Run: headless pygame with SDL's dummy video driver; simulated clock (each Clock.tick advances the game by its frame time, no real sleeping); random seed 0; keys injected as events and as key.get_pressed() state; no mouse input.
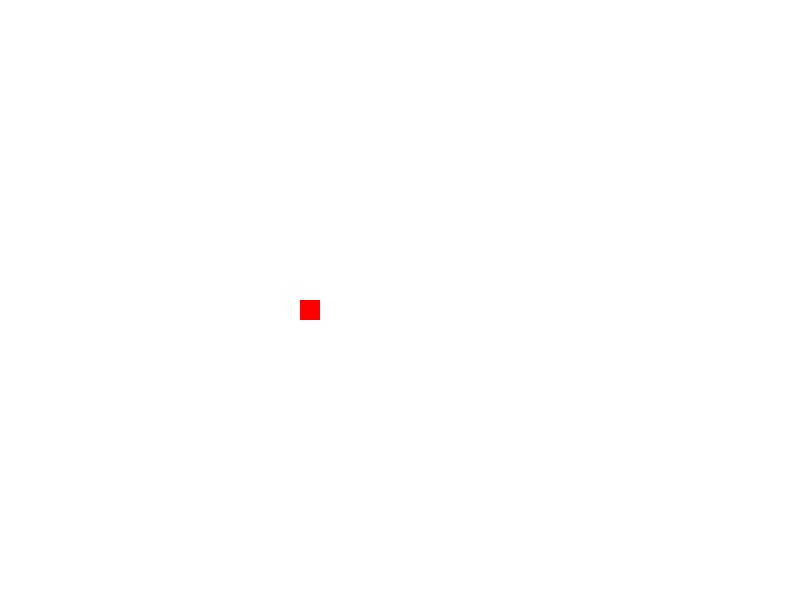
Frame 1 of 4 · flips 1–60 · no input
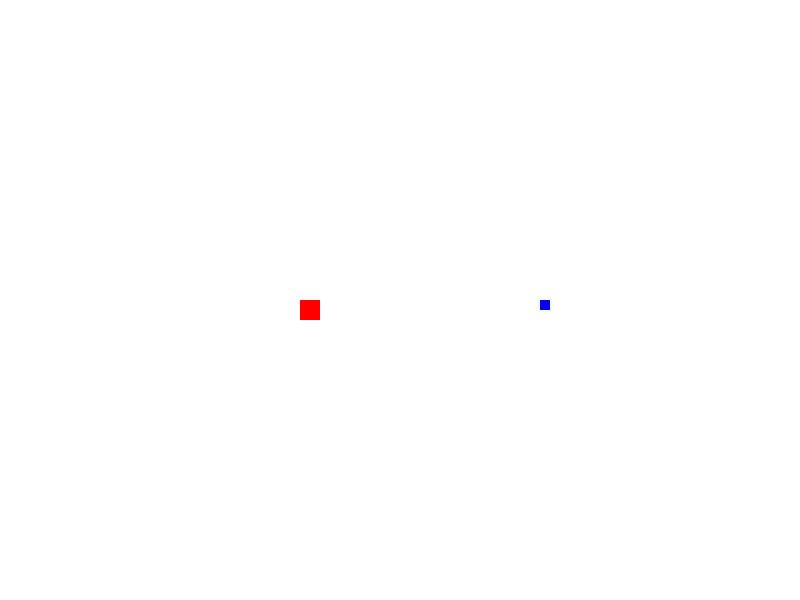
Frame 2 of 4 · flips 61–180 · tapped SPACE, RETURN · held RIGHT (→), D
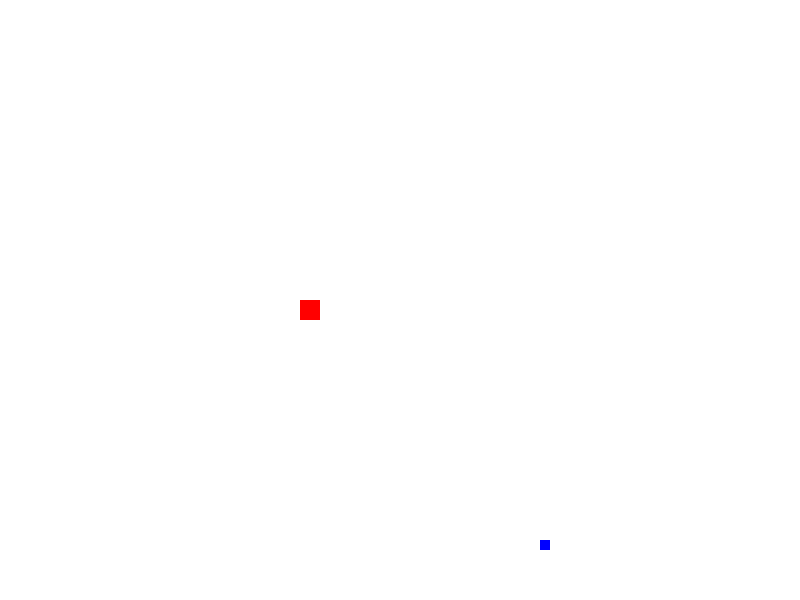
Frame 3 of 4 · flips 181–300 · held DOWN (↓), S
Frame 4 of 4 · flips 301–420 · held LEFT (←), A, UP (↑), W · screen same as frame 1, image omitted

The pygame program that drew these frames:

import pygame




pygame.init()

white = (255,255,255)
black = (0,0,0)
red = (255,0,0)
green = (0,255,0)
blue = (0,0,255)

gameScreen = pygame.display.set_mode((800,600))
pygame.display.set_caption('Test')

gameExit = False

lead_x = 300
lead_y = 300

lead_y_change = 0
lead_x_change = 0


clock = pygame.time.Clock()


while not gameExit:                             #game loop which keeps it running
    for event in pygame.event.get():
        if event.type == pygame.QUIT:
            gameExit = True
        if event.type == pygame.KEYDOWN:
            if event.key == pygame.K_LEFT:
                lead_x_change = -2
            if event.key == pygame.K_RIGHT:
                lead_x_change = 2
            if event.key == pygame.K_UP:
                lead_y_change = -2
            if event.key == pygame.K_DOWN:
                lead_y_change = 2

        if event.type == pygame.KEYUP:
            if event.key == pygame.K_LEFT or event.key == pygame.K_RIGHT:
                lead_x_change = 0
            if event.key == pygame.K_UP or event.key == pygame.K_DOWN:
                lead_y_change = 0


    lead_x += lead_x_change
    lead_y += lead_y_change


    gameScreen.fill(white)
    pygame.draw.rect(gameScreen, blue, [lead_x, lead_y,10,10])           #() <- placement of the image
    pygame.draw.rect(gameScreen, red, [300,300, 20, 20])
    pygame.display.update()

    clock.tick(120)

pygame.quit()
quit()
